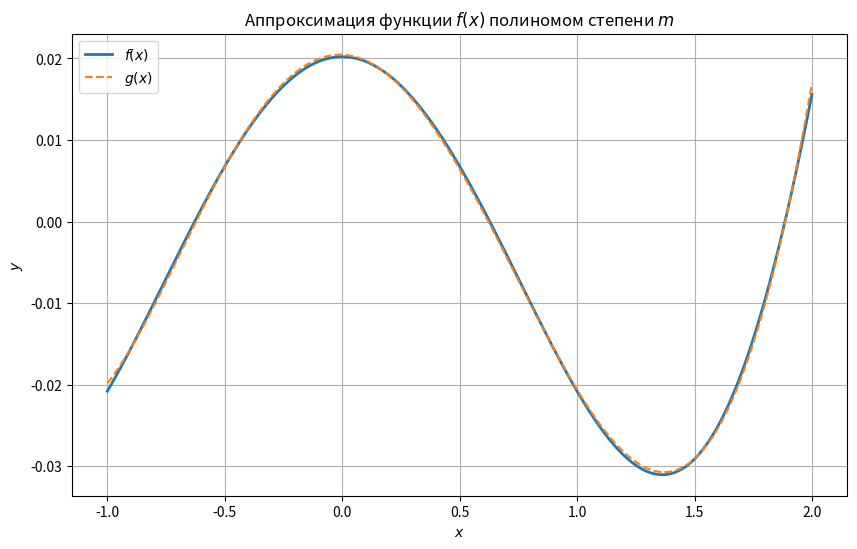

This figure's Python source:
import numpy as np
from scipy.integrate import quad
import matplotlib.pyplot as plt

# Задаем функцию f(x)
def f(x):
    return 3 * np.cos(2.5 * x) * np.exp(x**2 / 4 - 5)

# Пределы интегрирования
a, b = -1, 2

# Максимальная степень полинома
m = 5  # Как было определено ранее

# Формируем матрицу A и вектор b
A = np.zeros((m+1, m+1))
b_vec = np.zeros(m+1)

for i in range(m+1):
    for k in range(m+1):
        A[i, k], _ = quad(lambda x: x**(i + k), a, b)
    b_vec[i], _ = quad(lambda x: f(x) * x**i, a, b)

# Выводим матрицу A и вектор b
print("Матрица A:")
print(np.round(A, 10))
print("\nВектор b:")
print(np.round(b_vec, 10))

# Решаем систему уравнений
alpha = np.linalg.solve(A, b_vec)

# Выводим коэффициенты alpha
print("\nВектор коэффициентов alpha:")
print(np.round(alpha, 10))

# Создаем массив x для построения графиков
x_vals = np.linspace(a, b, 400)
f_vals = f(x_vals)
g_vals = np.polyval(alpha[::-1], x_vals)

# Вычисляем ошибку аппроксимации
error_func = lambda x: (f(x) - np.polyval(alpha[::-1], x))**2
error, _ = quad(error_func, a, b)

print(f"\nОшибка аппроксимации: {error:.10f}")

# Построение графика
plt.figure(figsize=(10, 6))
plt.plot(x_vals, f_vals, label='$f(x)$', linewidth=2)
plt.plot(x_vals, g_vals, label='$g(x)$', linestyle='--')
plt.title('Аппроксимация функции $f(x)$ полиномом степени $m$')
plt.xlabel('$x$')
plt.ylabel('$y$')
plt.legend()
plt.grid(True)
plt.savefig('approximation_polynomial.png')
plt.show()